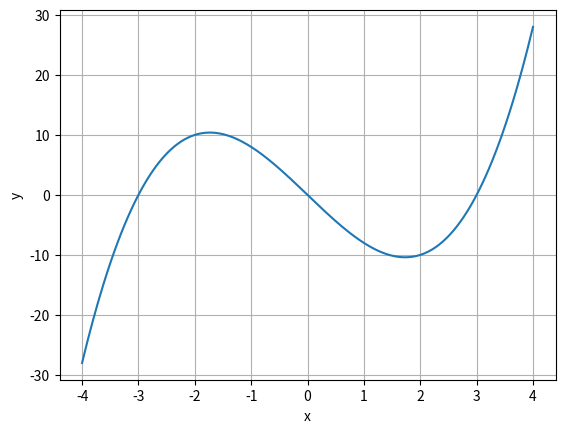

Here is the Python script that generated this plot:
import numpy as np
import matplotlib.pyplot as plt
c=3
x = np.linspace(-4, 4, 256 , endpoint = True )
y = x**3 - 3*x*c

plt.plot(x, y)

plt.xlabel('x')
plt.ylabel('y')
plt.grid()
plt.show()